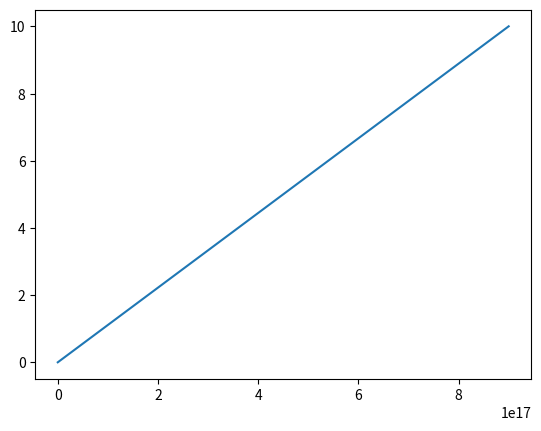

The matplotlib source for this figure:
import matplotlib.pyplot as plt
import numpy as np

m = np.linspace(0, 10, 11)
c = 3*10**8
e = m*c**2
print(e)
plt.plot(e, m)
plt.show()
